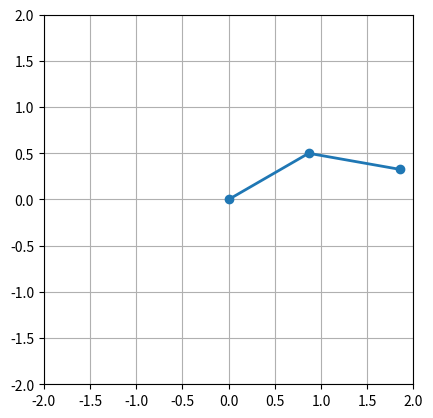

Write the Python code that produced this figure.
import numpy as np
import matplotlib.pyplot as plt
from scipy.integrate import solve_ivp

## can change masses and lengths
m1=1.0
m2=1.0
L1=1.0
L2=1.0
g=9.81

def solve_equations(t,y):
    theta1,theta2,omega1,omega2=y

    delta=theta1-theta2

    denominator1=L1*(m1+m2*(np.sin(delta)**2))
    denominator2=L2*(m1+m2*(np.sin(delta)**2))

    alpha1=(-m2 * L1 * omega1**2 * np.sin(delta) * np.cos(delta)
            -m2 * L2 * omega2**2 * np.sin(delta)
            +(m1 + m2) * g * np.sin(theta2) * np.cos(delta)
            -(m1 + m2) * g * np.sin(theta1)
            )/denominator1
    alpha2=(
        (m1 + m2)*
        (L1 * omega1**2 * np.sin(delta) - 
        g * np.sin(theta2) + 
        g * np.sin(theta1) * np.cos(delta)
        ) +
        m2 * L2 * omega2**2 * np.sin(delta) * np.cos(delta) 
        )/denominator2

    return [omega1,omega2,alpha1,alpha2]

theta1 = np.radians(120) ## use different values
theta2 = np.radians(80)  ## use diff values

omega1 = 0
omega2 = 0

initial_cond=[theta1,theta2,omega1,omega2]
t=np.linspace(0,20,4000)

print(solve_equations(0,initial_cond))
solution=solve_ivp(
    solve_equations,
    [0,20],
    initial_cond,
    t_eval=t
)


### below is chatgpt code for animation

from matplotlib.animation import FuncAnimation

# Get angles
theta1 = solution.y[0]
theta2 = solution.y[1]

# Convert angles to coordinates
x1 = L1 * np.sin(theta1)
y1 = -L1 * np.cos(theta1)

x2 = x1 + L2 * np.sin(theta2)
y2 = y1 - L2 * np.cos(theta2)


# Create figure
fig, ax = plt.subplots()

ax.set_xlim(-(L1 + L2), L1 + L2)
ax.set_ylim(-(L1 + L2), L1 + L2)

ax.set_aspect("equal")
ax.grid()


# Pendulum line
line, = ax.plot([], [], "o-", lw=2)

# Trace of second mass
trace, = ax.plot([], [], "-", alpha=0.5)

trace_x = []
trace_y = []


def update(frame):

    # Current positions
    x = [0, x1[frame], x2[frame]]
    y = [0, y1[frame], y2[frame]]

    line.set_data(x, y)

    # Add second mass position to trace
    trace_x.append(x2[frame])
    trace_y.append(y2[frame])

    trace.set_data(trace_x, trace_y)

    return line, trace


animation = FuncAnimation(
    fig,
    update,
    frames=range(0, len(t), 3),
    interval=20,
    blit=True
)

plt.show()
